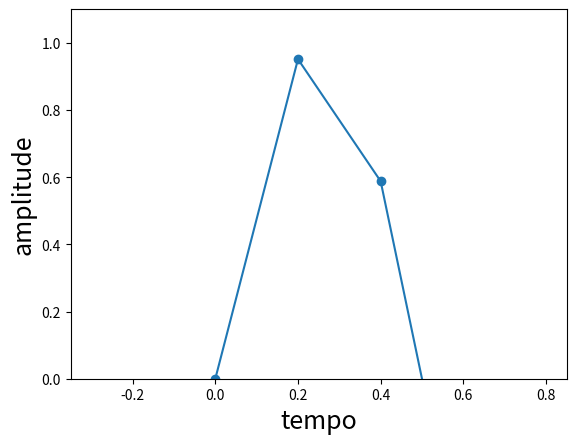

Recreate this plot in Python.
import numpy as np
import matplotlib.pyplot as plt


fig,ax = plt.subplots()

f = 1.0  # Hz, sinal de frequencia
fs = 5.0 # Hz, taxa de amostragem (i.e. >= 2*f) 
t = np.arange(-1,1+1/fs,1/fs) # intervalo de amostragem, simetrico 
x = np.sin(2*np.pi*f*t)
ax.plot(t,x,'o-')
ax.set_xlabel('tempo',fontsize=18)
ax.set_ylabel('amplitude',fontsize=18)
plt.axis(xmin = 1/(4*f)-1/fs*3, xmax = 1/(4*f)+1/fs*3, ymin = 0, ymax = 1.1 )
plt.show()
